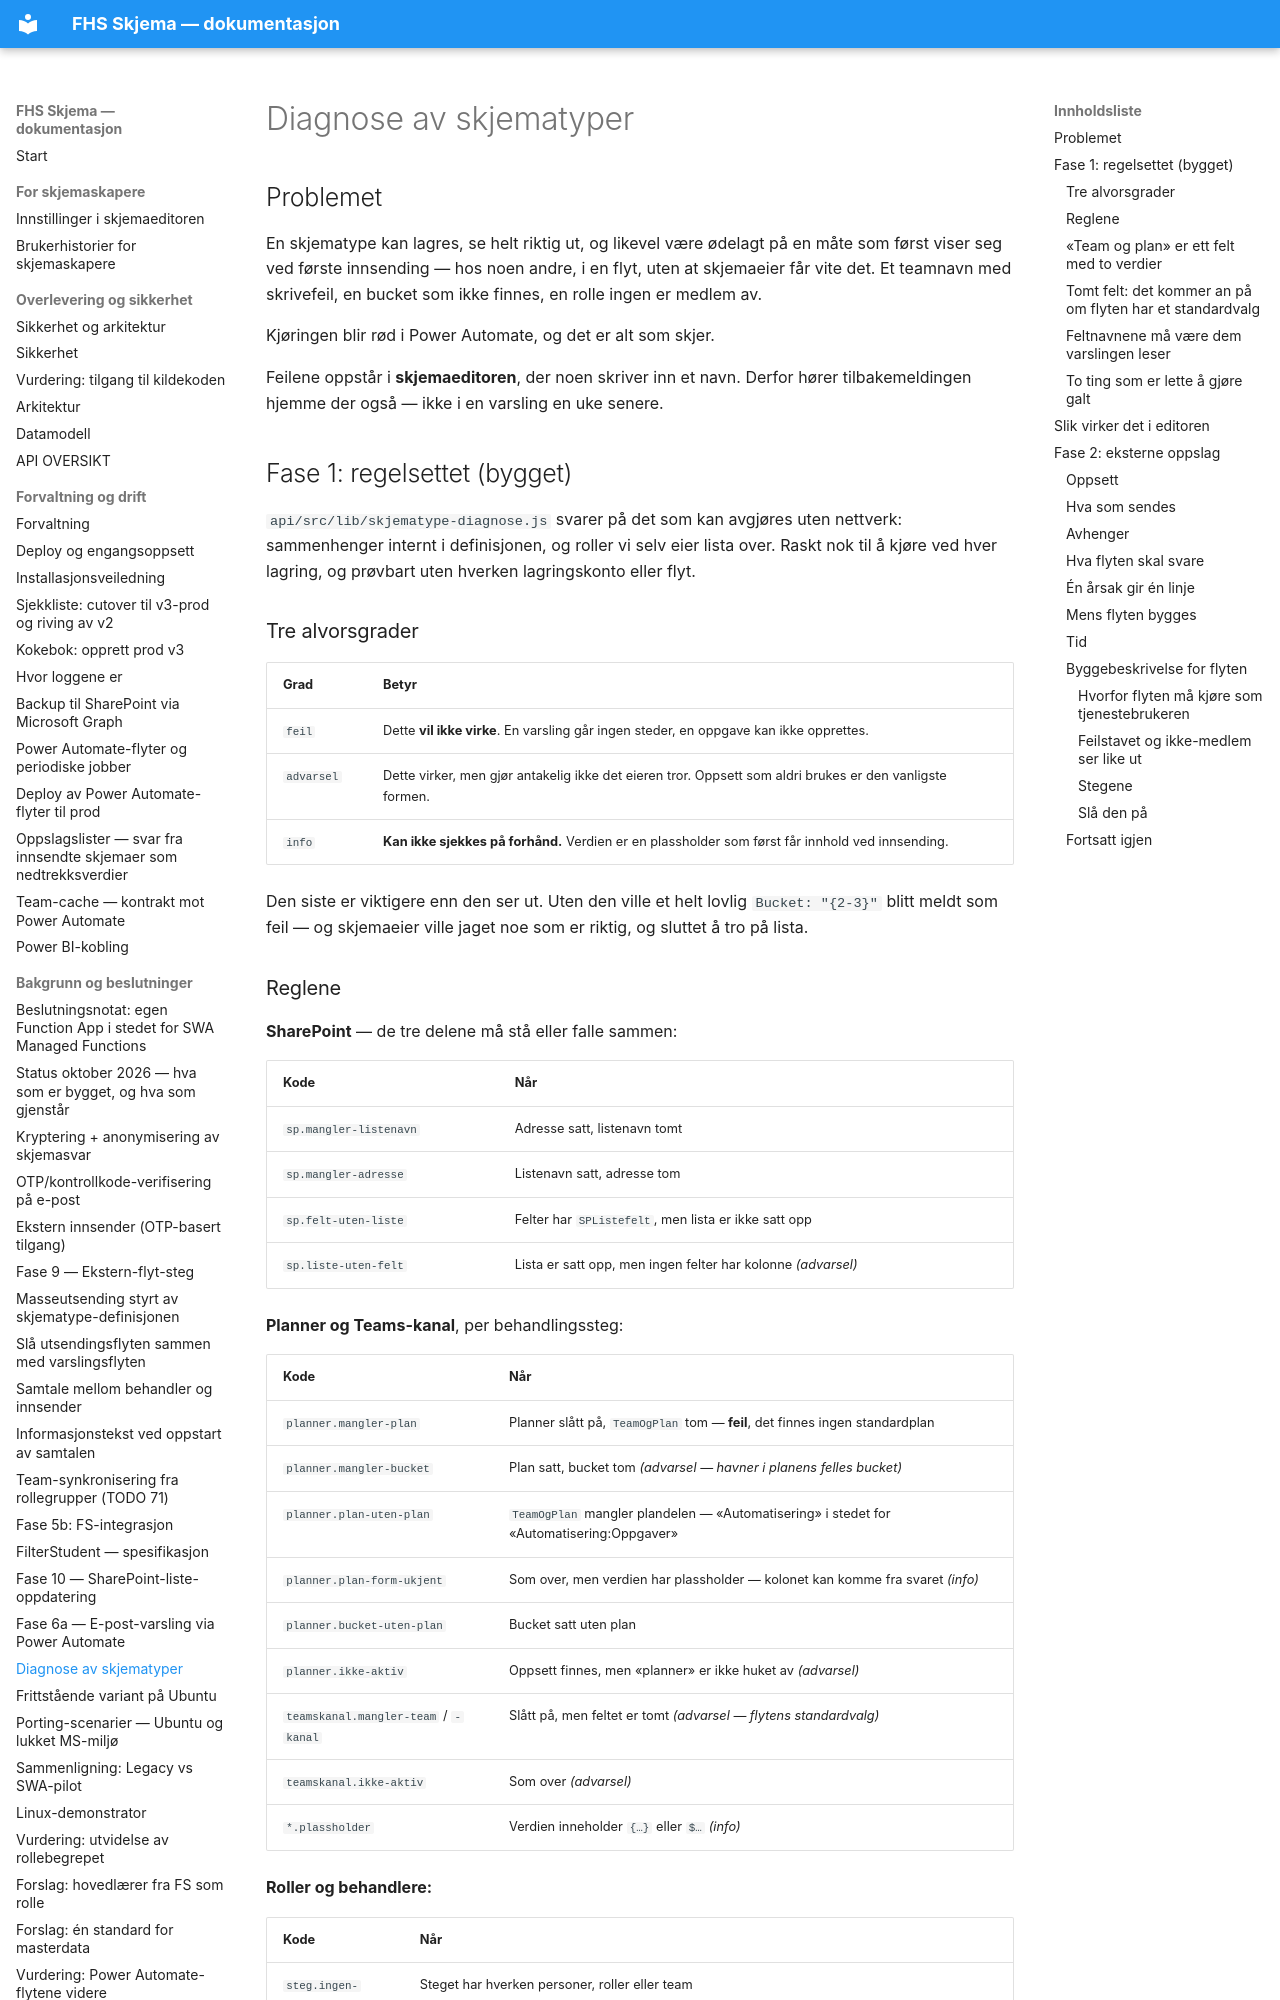

repository: jachrist/skjema-swa · page: FASE-DIAGNOSE.html · generator: mkdocs

# Diagnose av skjematyper

## Problemet

En skjematype kan lagres, se helt riktig ut, og likevel være ødelagt på en
måte som først viser seg ved første innsending — hos noen andre, i en flyt,
uten at skjemaeier får vite det. Et teamnavn med skrivefeil, en bucket som
ikke finnes, en rolle ingen er medlem av.

Kjøringen blir rød i Power Automate, og det er alt som skjer.

Feilene oppstår i **skjemaeditoren**, der noen skriver inn et navn. Derfor
hører tilbakemeldingen hjemme der også — ikke i en varsling en uke senere.

## Fase 1: regelsettet (bygget)

`api/src/lib/skjematype-diagnose.js` svarer på det som kan avgjøres uten
nettverk: sammenhenger internt i definisjonen, og roller vi selv eier lista
over. Raskt nok til å kjøre ved hver lagring, og prøvbart uten hverken
lagringskonto eller flyt.

### Tre alvorsgrader

| Grad | Betyr |
|---|---|
| `feil` | Dette **vil ikke virke**. En varsling går ingen steder, en oppgave kan ikke opprettes. |
| `advarsel` | Dette virker, men gjør antakelig ikke det eieren tror. Oppsett som aldri brukes er den vanligste formen. |
| `info` | **Kan ikke sjekkes på forhånd.** Verdien er en plassholder som først får innhold ved innsending. |

Den siste er viktigere enn den ser ut. Uten den ville et helt lovlig
`Bucket: "{2-3}"` blitt meldt som feil — og skjemaeier ville jaget noe som er
riktig, og sluttet å tro på lista.
